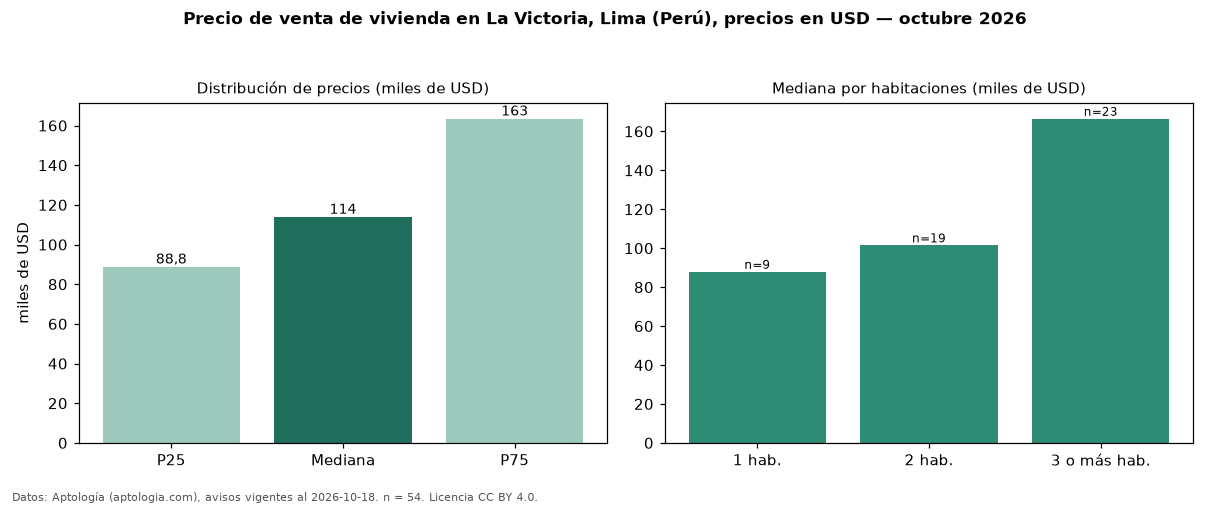

The file beside this chart, header and first rows:
seccion, metrica, valor, moneda, n
precio, p25, 88773, USD, 54
precio, mediana, 113876, USD, 54
precio, p75, 163410, USD, 54
precio, minimo, 60000, USD, 54
precio, maximo, 600000, USD, 54
m2, mediana_precio_m2, 2055, USD, 53
m2, area_mediana_m2, 60.0, m2, 53
banos, mediana_banos, 2.0, , 
habitaciones, 1, 87870, USD, 9
habitaciones, 2, 101462, USD, 19
habitaciones, 3+, 166470, USD, 23
fuente, fecha_datos, 2026-10-18, , 
fuente, atribucion, https://www.aptologia.com/pe/venta/lima, , 
fuente, licencia, CC BY 4.0, , 
